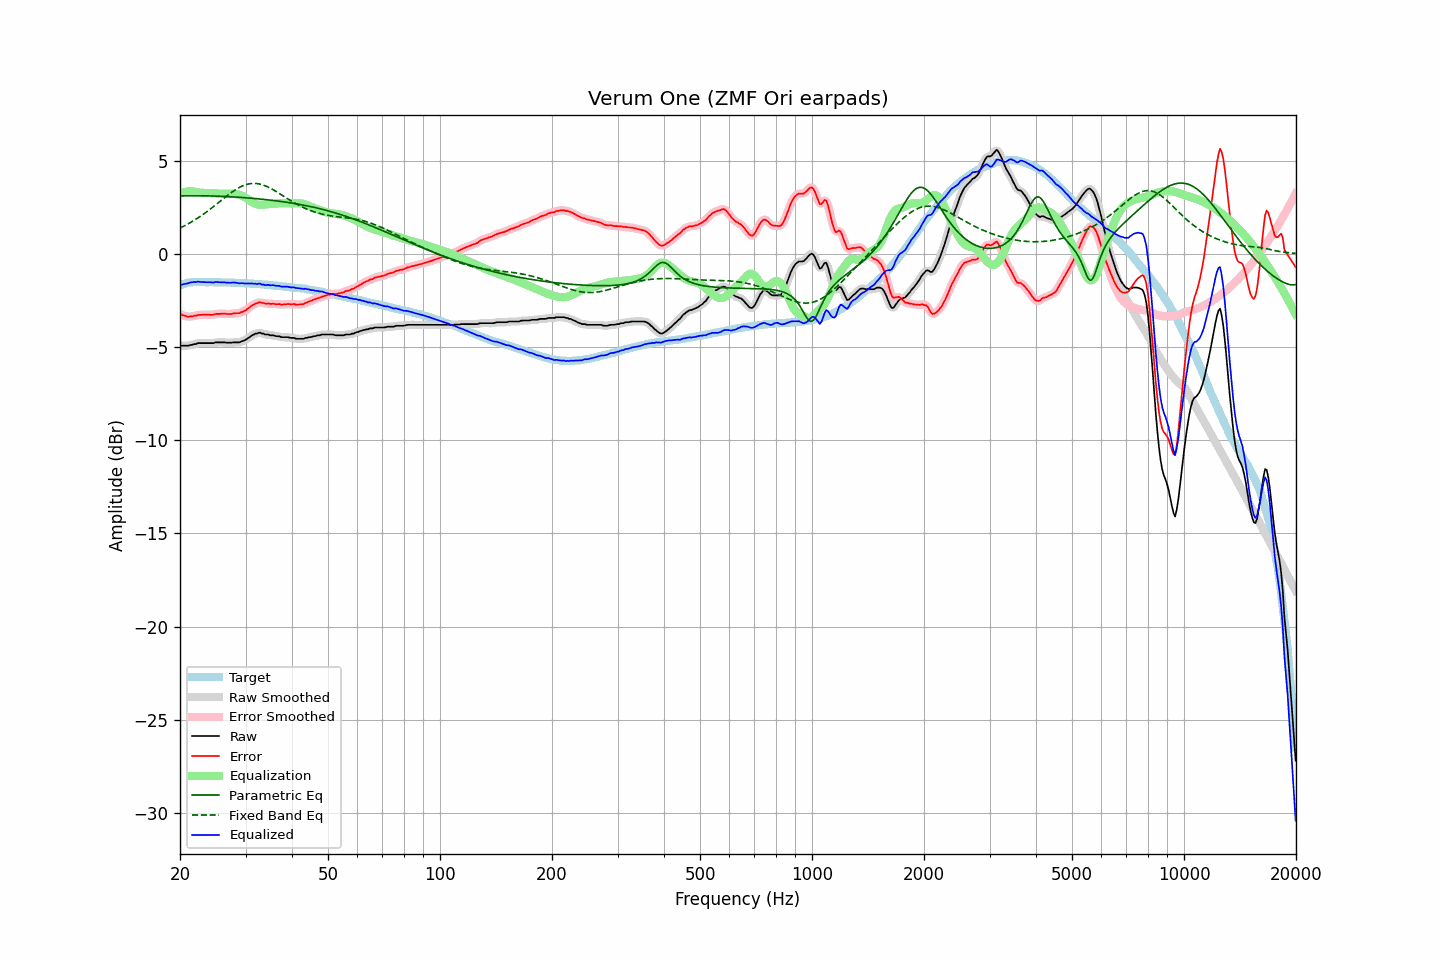

The data file committed next to this chart (first rows):
frequency, raw, error, smoothed, error_smoothed, equalization, parametric_eq, fixed_band_eq, equalized_raw, equalized_smoothed, target
20.00, -4.91, -3.22, -4.91, -3.22, 3.24, 3.11, 1.38, -1.67, -1.67, -1.69
20.20, -4.93, -3.27, -4.93, -3.27, 3.27, 3.11, 1.43, -1.66, -1.65, -1.66
20.40, -4.93, -3.30, -4.93, -3.30, 3.30, 3.11, 1.47, -1.63, -1.64, -1.63
20.61, -4.93, -3.32, -4.94, -3.33, 3.32, 3.11, 1.51, -1.61, -1.62, -1.61
20.81, -4.93, -3.35, -4.93, -3.35, 3.34, 3.11, 1.56, -1.60, -1.60, -1.58
21.02, -4.93, -3.38, -4.92, -3.37, 3.35, 3.12, 1.61, -1.58, -1.58, -1.55
21.23, -4.90, -3.36, -4.91, -3.37, 3.35, 3.12, 1.65, -1.55, -1.56, -1.54
21.44, -4.89, -3.36, -4.89, -3.36, 3.35, 3.12, 1.70, -1.54, -1.53, -1.53
21.66, -4.87, -3.35, -4.87, -3.35, 3.34, 3.12, 1.75, -1.53, -1.53, -1.52
21.87, -4.84, -3.32, -4.85, -3.33, 3.33, 3.12, 1.81, -1.51, -1.52, -1.52
22.09, -4.84, -3.33, -4.82, -3.31, 3.32, 3.12, 1.86, -1.52, -1.51, -1.51
22.31, -4.79, -3.28, -4.80, -3.29, 3.30, 3.12, 1.92, -1.49, -1.50, -1.51
22.54, -4.79, -3.28, -4.79, -3.28, 3.29, 3.12, 1.97, -1.50, -1.51, -1.51
22.76, -4.79, -3.28, -4.79, -3.27, 3.28, 3.12, 2.03, -1.51, -1.51, -1.51
22.99, -4.79, -3.27, -4.79, -3.27, 3.27, 3.11, 2.09, -1.52, -1.52, -1.52
23.22, -4.79, -3.27, -4.79, -3.27, 3.27, 3.11, 2.15, -1.52, -1.52, -1.52
23.45, -4.79, -3.27, -4.79, -3.27, 3.27, 3.11, 2.22, -1.52, -1.52, -1.52
23.69, -4.79, -3.27, -4.79, -3.27, 3.27, 3.11, 2.28, -1.52, -1.52, -1.52
23.92, -4.79, -3.27, -4.79, -3.27, 3.27, 3.11, 2.34, -1.52, -1.52, -1.52
24.16, -4.79, -3.28, -4.79, -3.28, 3.26, 3.11, 2.41, -1.53, -1.53, -1.51
24.40, -4.79, -3.28, -4.79, -3.27, 3.26, 3.10, 2.48, -1.53, -1.53, -1.52
24.65, -4.79, -3.26, -4.78, -3.26, 3.25, 3.10, 2.55, -1.54, -1.53, -1.53
24.89, -4.75, -3.22, -4.76, -3.24, 3.24, 3.10, 2.61, -1.51, -1.52, -1.53
25.14, -4.75, -3.22, -4.75, -3.23, 3.23, 3.09, 2.68, -1.52, -1.52, -1.53
25.39, -4.75, -3.22, -4.75, -3.22, 3.23, 3.09, 2.75, -1.52, -1.52, -1.53
25.65, -4.75, -3.22, -4.75, -3.22, 3.22, 3.09, 2.82, -1.53, -1.53, -1.53
25.91, -4.75, -3.21, -4.75, -3.21, 3.22, 3.08, 2.89, -1.53, -1.53, -1.54
26.16, -4.75, -3.21, -4.75, -3.21, 3.22, 3.08, 2.96, -1.53, -1.53, -1.54
26.43, -4.75, -3.21, -4.76, -3.22, 3.22, 3.08, 3.03, -1.53, -1.54, -1.54
26.69, -4.77, -3.23, -4.76, -3.22, 3.22, 3.07, 3.10, -1.55, -1.54, -1.54
26.96, -4.77, -3.23, -4.77, -3.23, 3.22, 3.07, 3.16, -1.55, -1.55, -1.54
27.23, -4.77, -3.23, -4.77, -3.23, 3.22, 3.06, 3.23, -1.55, -1.55, -1.54
27.50, -4.77, -3.23, -4.76, -3.22, 3.22, 3.06, 3.29, -1.55, -1.55, -1.54
27.77, -4.75, -3.20, -4.76, -3.21, 3.22, 3.05, 3.35, -1.54, -1.54, -1.55
28.05, -4.75, -3.20, -4.75, -3.20, 3.21, 3.05, 3.41, -1.54, -1.54, -1.55
28.33, -4.75, -3.19, -4.75, -3.19, 3.20, 3.04, 3.46, -1.55, -1.55, -1.56
28.62, -4.75, -3.19, -4.75, -3.19, 3.18, 3.04, 3.52, -1.57, -1.57, -1.57
28.90, -4.75, -3.18, -4.74, -3.17, 3.16, 3.03, 3.56, -1.59, -1.58, -1.57
29.19, -4.71, -3.13, -4.72, -3.15, 3.14, 3.03, 3.61, -1.57, -1.58, -1.58
29.48, -4.68, -3.11, -4.69, -3.11, 3.10, 3.02, 3.65, -1.58, -1.58, -1.57
29.78, -4.65, -3.07, -4.64, -3.07, 3.06, 3.01, 3.68, -1.59, -1.59, -1.58
30.08, -4.60, -3.02, -4.60, -3.02, 3.01, 3.01, 3.71, -1.59, -1.59, -1.58
30.38, -4.54, -2.95, -4.55, -2.96, 2.95, 3.00, 3.74, -1.59, -1.60, -1.59
30.68, -4.49, -2.90, -4.48, -2.89, 2.89, 2.99, 3.75, -1.60, -1.59, -1.59
30.99, -4.42, -2.82, -4.42, -2.82, 2.83, 2.99, 3.77, -1.59, -1.60, -1.60
31.30, -4.36, -2.76, -4.37, -2.76, 2.77, 2.98, 3.78, -1.59, -1.60, -1.60
31.61, -4.33, -2.72, -4.33, -2.71, 2.72, 2.97, 3.78, -1.61, -1.61, -1.61
31.93, -4.28, -2.66, -4.29, -2.67, 2.68, 2.96, 3.78, -1.60, -1.61, -1.62
32.24, -4.28, -2.65, -4.26, -2.64, 2.65, 2.95, 3.77, -1.63, -1.61, -1.63
32.57, -4.23, -2.60, -4.25, -2.61, 2.63, 2.95, 3.75, -1.60, -1.61, -1.63
32.89, -4.23, -2.60, -4.25, -2.61, 2.63, 2.94, 3.73, -1.60, -1.62, -1.63
33.22, -4.28, -2.64, -4.26, -2.62, 2.63, 2.93, 3.71, -1.65, -1.63, -1.64
33.55, -4.28, -2.64, -4.30, -2.65, 2.63, 2.92, 3.68, -1.65, -1.66, -1.64
33.89, -4.33, -2.67, -4.32, -2.66, 2.65, 2.91, 3.65, -1.69, -1.67, -1.66
34.23, -4.33, -2.67, -4.33, -2.67, 2.66, 2.90, 3.61, -1.67, -1.67, -1.66
34.57, -4.33, -2.66, -4.35, -2.68, 2.67, 2.89, 3.57, -1.66, -1.68, -1.67
34.92, -4.37, -2.69, -4.35, -2.68, 2.68, 2.88, 3.53, -1.69, -1.68, -1.68
35.27, -4.37, -2.69, -4.37, -2.68, 2.69, 2.87, 3.48, -1.68, -1.68, -1.68
35.62, -4.37, -2.68, -4.39, -2.69, 2.69, 2.86, 3.44, -1.68, -1.69, -1.70
35.97, -4.40, -2.69, -4.40, -2.69, 2.70, 2.85, 3.39, -1.70, -1.70, -1.71
... 635 more rows
